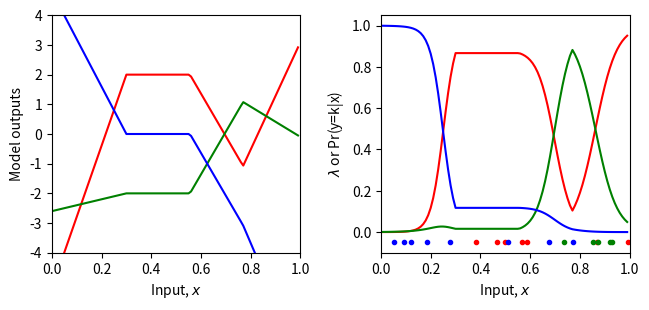
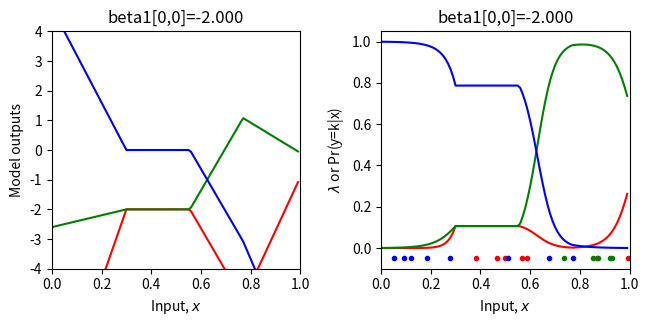
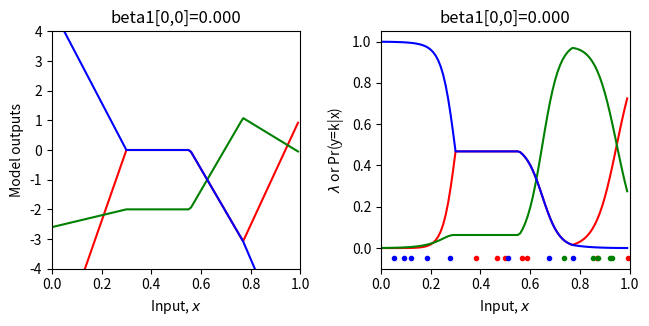
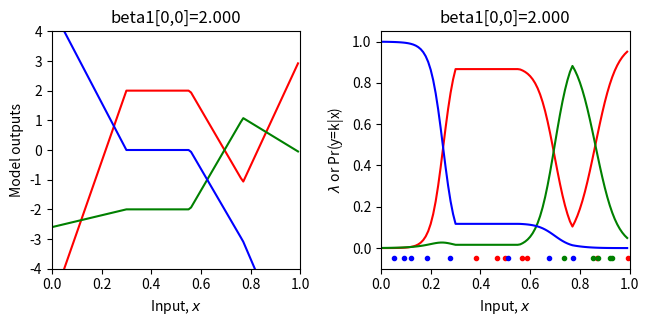
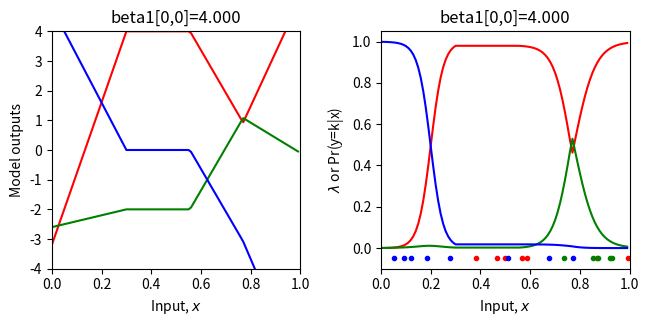
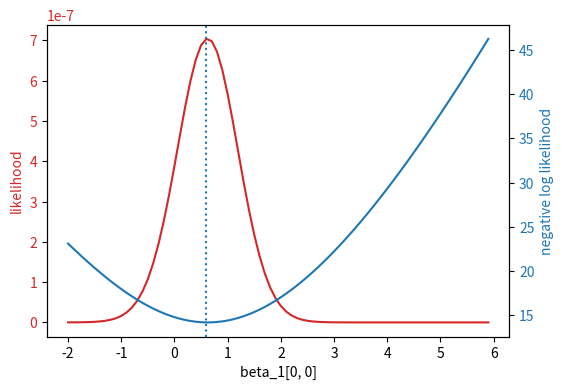
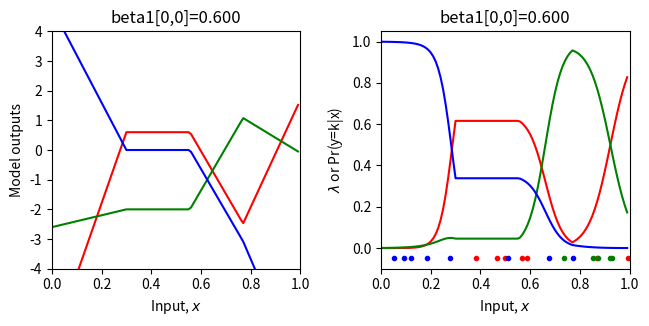

Write the Python code that produced these figures, in order.
# Imports math library
import numpy as np
# Used for repmat
import numpy.matlib
# Imports plotting library
import matplotlib.pyplot as plt
# Import math Library
import math

# Define the Rectified Linear Unit (ReLU) function
def ReLU(preactivation):
  activation = preactivation.clip(0.0)
  return activation

# Define a shallow neural network
def shallow_nn(x, beta_0, omega_0, beta_1, omega_1):
    # Make sure that input data is (1 x n_data) array
    n_data = x.size
    x = np.reshape(x,(1,n_data))

    # This runs the network for ALL of the inputs, x at once so we can draw graph
    h1 = ReLU(np.matmul(beta_0,np.ones((1,n_data))) + np.matmul(omega_0,x))
    model_out = np.matmul(beta_1,np.ones((1,n_data))) + np.matmul(omega_1,h1)
    return model_out

# Get parameters for model -- we can call this function to easily reset them
def get_parameters():
  # And we'll create a network that approximately fits it
  beta_0 = np.zeros((3,1));  # formerly theta_x0
  omega_0 = np.zeros((3,1)); # formerly theta_x1
  beta_1 = np.zeros((3,1));  # NOTE -- there are three outputs now (one for each class, so three output biases)
  omega_1 = np.zeros((3,3)); # NOTE -- there are three outputs now (one for each class, so nine output weights, connecting 3 hidden units to 3 outputs)

  beta_0[0,0] = 0.3; beta_0[1,0] = -1.0; beta_0[2,0] = -0.5
  omega_0[0,0] = -1.0; omega_0[1,0] = 1.8; omega_0[2,0] = 0.65
  beta_1[0,0] = 2.0; beta_1[1,0] = -2; beta_1[2,0] = 0.0
  omega_1[0,0] = -24.0; omega_1[0,1] = -8.0; omega_1[0,2] = 50.0
  omega_1[1,0] = -2.0; omega_1[1,1] = 8.0; omega_1[1,2] = -30.0
  omega_1[2,0] = 16.0; omega_1[2,1] = -8.0; omega_1[2,2] =-8

  return beta_0, omega_0, beta_1, omega_1

# Utility function for plotting data
def plot_multiclass_classification(x_model, out_model, lambda_model, x_data = None, y_data = None, title= None):
  # Make sure model data are 1D arrays
  n_data = len(x_model)
  n_class = 3
  x_model = np.squeeze(x_model)
  out_model = np.reshape(out_model, (n_class,n_data))
  lambda_model = np.reshape(lambda_model, (n_class,n_data))

  fig, ax = plt.subplots(1,2)
  fig.set_size_inches(7.0, 3.5)
  fig.tight_layout(pad=3.0)
  ax[0].plot(x_model,out_model[0,:],'r-')
  ax[0].plot(x_model,out_model[1,:],'g-')
  ax[0].plot(x_model,out_model[2,:],'b-')
  ax[0].set_xlabel('Input, $x$'); ax[0].set_ylabel('Model outputs')
  ax[0].set_xlim([0,1]);ax[0].set_ylim([-4,4])
  if title is not None:
    ax[0].set_title(title)
  ax[1].plot(x_model,lambda_model[0,:],'r-')
  ax[1].plot(x_model,lambda_model[1,:],'g-')
  ax[1].plot(x_model,lambda_model[2,:],'b-')
  ax[1].set_xlabel('Input, $x$'); ax[1].set_ylabel('$\lambda$ or Pr(y=k|x)')
  ax[1].set_xlim([0,1]);ax[1].set_ylim([-0.1,1.05])
  if title is not None:
    ax[1].set_title(title)
  if x_data is not None:
    for i in range(len(x_data)):
      if y_data[i] ==0:
        ax[1].plot(x_data[i],-0.05, 'r.')
      if y_data[i] ==1:
        ax[1].plot(x_data[i],-0.05, 'g.')
      if y_data[i] ==2:
        ax[1].plot(x_data[i],-0.05, 'b.')
  plt.show()

# Softmax function that maps a vector of arbitrary values to a vector of values that are positive and sum to one.
def softmax(model_out):
  # This operation has to be done separately for every column of the input
  # Compute exponentials of all the elements
  # TODO: compute the softmax function (eq 5.22)
  # Replace this skeleton code

  # Compute the exponential of the model outputs
  exp_model_out = np.exp(model_out)
  # Compute the sum of the exponentials (denominator of equation 5.22)
  sum_exp_model_out = np.sum(exp_model_out, axis=0, keepdims=True)
  # Normalize the exponentials (np.matlib.repmat might be useful here)
  softmax_model_out = exp_model_out / sum_exp_model_out  

  return softmax_model_out


# Let's create some 1D training data
x_train = np.array([0.09291784,0.46809093,0.93089486,0.67612654,0.73441752,0.86847339,\
                   0.49873225,0.51083168,0.18343972,0.99380898,0.27840809,0.38028817,\
                   0.12055708,0.56715537,0.92005746,0.77072270,0.85278176,0.05315950,\
                   0.87168699,0.58858043])
y_train = np.array([2,0,1,2,1,0,\
                    0,2,2,0,2,0,\
                    2,0,1,2,1,2, \
                    1,0])

# Get parameters for the model
beta_0, omega_0, beta_1, omega_1 = get_parameters()

# Define a range of input values
x_model = np.arange(0,1,0.01)
# Run the model to get values to plot and plot it.
model_out= shallow_nn(x_model, beta_0, omega_0, beta_1, omega_1)
lambda_model = softmax(model_out)
plot_multiclass_classification(x_model, model_out, lambda_model, x_train, y_train)


# Return probability under categorical distribution for observed class y
# Just take value from row k of lambda param where y =k,
def categorical_distribution(y, lambda_param):
    return np.array([lambda_param[row, i] for i, row in enumerate(y)])

# Let's double check we get the right answer before proceeding
print("Correct answer = %3.3f, Your answer = %3.3f"%(0.2,categorical_distribution(np.array([[0]]),np.array([[0.2],[0.5],[0.3]]))))
print("Correct answer = %3.3f, Your answer = %3.3f"%(0.5,categorical_distribution(np.array([[1]]),np.array([[0.2],[0.5],[0.3]]))))
print("Correct answer = %3.3f, Your answer = %3.3f"%(0.3,categorical_distribution(np.array([[2]]),np.array([[0.2],[0.5],[0.3]]))))



# Return the likelihood of all of the data under the model
def compute_likelihood(y_train, lambda_param):
  # TODO -- compute the likelihood of the data -- the product of the categorical probabilities for each data point
  # Top line of equation 5.3 in the notes
  # You will need np.prod() and the categorical_distribution function you used above
  # Replace the line below
  likelihood = np.prod(categorical_distribution(y_train, lambda_param))

  return likelihood

# Let's test this
beta_0, omega_0, beta_1, omega_1 = get_parameters()
# Use our neural network to predict the parameters of the categorical distribution
model_out = shallow_nn(x_train, beta_0, omega_0, beta_1, omega_1)
lambda_train = softmax(model_out)
# Compute the likelihood
likelihood = compute_likelihood(y_train, lambda_train)
# Let's double check we get the right answer before proceeding
print("Correct answer = %9.9f, Your answer = %9.9f"%(0.000000041,likelihood))

# Return the negative log likelihood of the data under the model
def compute_negative_log_likelihood(y_train, lambda_param):
  # TODO -- compute the negative log likelihood of the data -- don't use the likelihood function above -- compute the negative sum of the log probabilities
  # You will need np.sum(), np.log()
  # Replace the line below
  nll = - np.sum(np.log(categorical_distribution(y_train, lambda_param)))

  return nll

# Let's test this
beta_0, omega_0, beta_1, omega_1 = get_parameters()
# Use our neural network to predict the parameters of the categorical distribution
model_out = shallow_nn(x_train, beta_0, omega_0, beta_1, omega_1)
# Pass the outputs through the softmax function
lambda_train = softmax(model_out)
# Compute the negative log likelihood
nll = compute_negative_log_likelihood(y_train, lambda_train)
# Let's double check we get the right answer before proceeding
print("Correct answer = %9.9f, Your answer = %9.9f"%(17.015457867,nll))

# Define a range of values for the parameter
beta_1_vals = np.arange(-2,6.0,0.1)
# Create some arrays to store the likelihoods, negative log likelihoods
likelihoods = np.zeros_like(beta_1_vals)
nlls = np.zeros_like(beta_1_vals)

# Initialise the parameters
beta_0, omega_0, beta_1, omega_1 = get_parameters()
for count in range(len(beta_1_vals)):
  # Set the value for the parameter
  beta_1[0,0] = beta_1_vals[count]
  # Run the network with new parameters
  model_out = shallow_nn(x_train, beta_0, omega_0, beta_1, omega_1)
  lambda_train = softmax(model_out)
  # Compute and store the two values
  likelihoods[count] = compute_likelihood(y_train,lambda_train)
  nlls[count] = compute_negative_log_likelihood(y_train, lambda_train)
  # Draw the model for every 20th parameter setting
  if count % 20 == 0:
    # Run the model to get values to plot and plot it.
    model_out = shallow_nn(x_model, beta_0, omega_0, beta_1, omega_1)
    lambda_model = softmax(model_out)
    plot_multiclass_classification(x_model, model_out, lambda_model, x_train, y_train, title="beta1[0,0]=%3.3f"%(beta_1[0,0]))


# Now let's plot the likelihood and negative log likelihood as a function of the value of the offset beta1
fig, ax = plt.subplots()
fig.tight_layout(pad=5.0)
likelihood_color = 'tab:red'
nll_color = 'tab:blue'


ax.set_xlabel('beta_1[0, 0]')
ax.set_ylabel('likelihood', color = likelihood_color)
ax.plot(beta_1_vals, likelihoods, color = likelihood_color)
ax.tick_params(axis='y', labelcolor=likelihood_color)

ax1 = ax.twinx()
ax1.plot(beta_1_vals, nlls, color = nll_color)
ax1.set_ylabel('negative log likelihood', color = nll_color)
ax1.tick_params(axis='y', labelcolor = nll_color)

plt.axvline(x = beta_1_vals[np.argmax(likelihoods)], linestyle='dotted')

plt.show()

# Hopefully, you can see that the maximum of the likelihood fn is at the same position as the minimum negative log likelihood solution
# Let's check that:
print("Maximum likelihood = %f, at beta_1=%3.3f"%( (likelihoods[np.argmax(likelihoods)],beta_1_vals[np.argmax(likelihoods)])))
print("Minimum negative log likelihood = %f, at beta_1=%3.3f"%( (nlls[np.argmin(nlls)],beta_1_vals[np.argmin(nlls)])))

# Plot the best model
beta_1[0,0] = beta_1_vals[np.argmin(nlls)]
model_out = shallow_nn(x_model, beta_0, omega_0, beta_1, omega_1)
lambda_model = softmax(model_out)
plot_multiclass_classification(x_model, model_out, lambda_model, x_train, y_train, title="beta1[0,0]=%3.3f"%(beta_1[0,0]))
